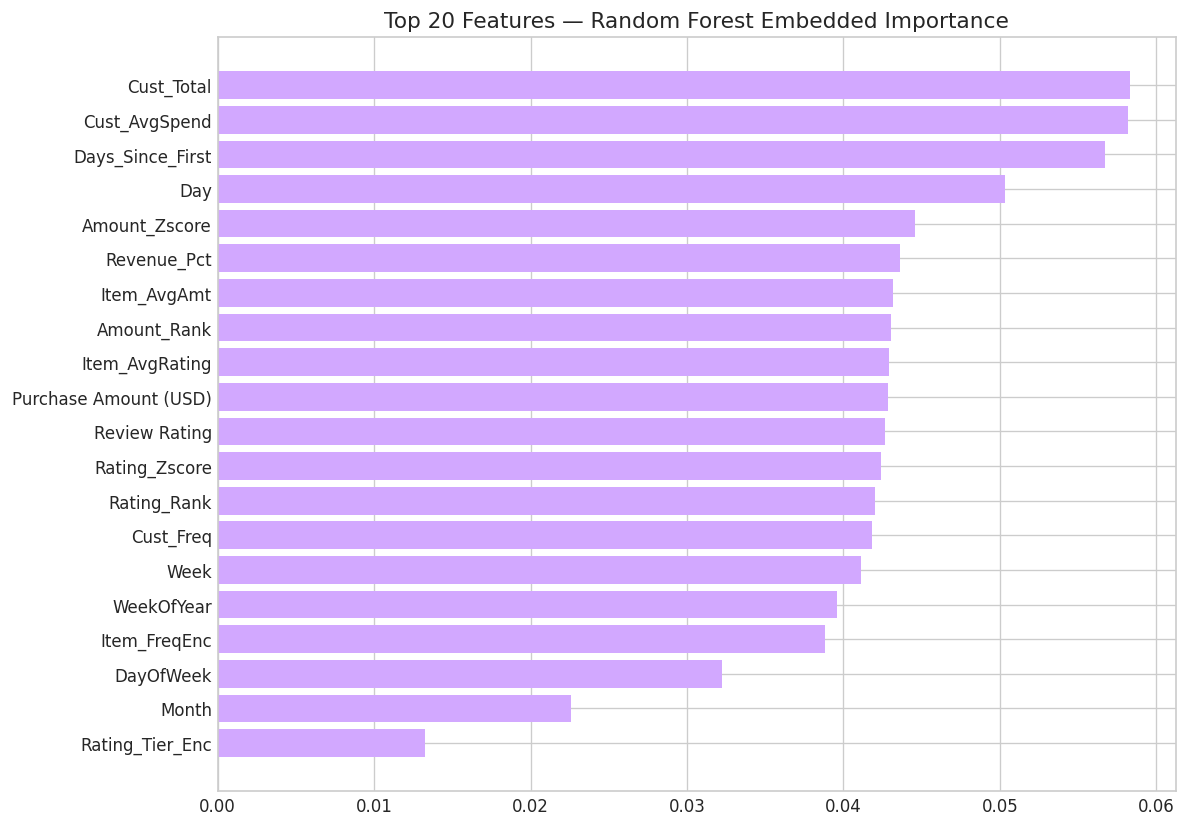

The file beside this chart, header and first rows:
Feature, RF Importance
Cust_Total, 0.05835
Cust_AvgSpend, 0.05817
Days_Since_First, 0.05676
Day, 0.05033
Amount_Zscore, 0.04455
Revenue_Pct, 0.04364
Item_AvgAmt, 0.04317
Amount_Rank, 0.04302
Item_AvgRating, 0.04289
Purchase Amount (USD), 0.04283
Review Rating, 0.04264
Rating_Zscore, 0.0424
Rating_Rank, 0.04201
Cust_Freq, 0.04181
Week, 0.04114
WeekOfYear, 0.03959
Item_FreqEnc, 0.03882
DayOfWeek, 0.03222
Month, 0.02258
Rating_Tier_Enc, 0.01328
Season, 0.01208
Revenue_Bin_Enc, 0.01144
Quarter, 0.01037
IsWeekend, 0.00838
Item_TopFlag, 0.006381
HighRating_Flag, 0.00493
HighValue_Flag, 0.004724
Year, 0.003639
Item_Wallet, 0.002681
Item_Blazer, 0.002493
Item_Kimono, 0.002425
Item_T-shirt, 0.002335
Item_Vest, 0.002323
Item_Tank Top, 0.002322
Item_Pants, 0.002304
Item_Pajamas, 0.0023
Item_Cardigan, 0.002293
Item_Onesie, 0.002285
Item_Raincoat, 0.002282
Item_Sneakers, 0.002263
Item_Belt, 0.002226
Item_Hoodie, 0.002201
Item_Jacket, 0.002181
Item_Poncho, 0.002172
Item_Coat, 0.002164
Item_Polo Shirt, 0.002138
Item_Sweater, 0.002136
Item_Backpack, 0.002123
Item_Swimsuit, 0.002119
Item_Handbag, 0.002103
Item_Socks, 0.002064
Item_Umbrella, 0.002054
Item_Hat, 0.002051
Item_Shorts, 0.001966
Item_Trench Coat, 0.00196
Item_Trousers, 0.001955
Item_Loafers, 0.001945
Item_Camisole, 0.001927
Item_Jumpsuit, 0.001921
Item_Blouse, 0.001918
... 18 more rows
